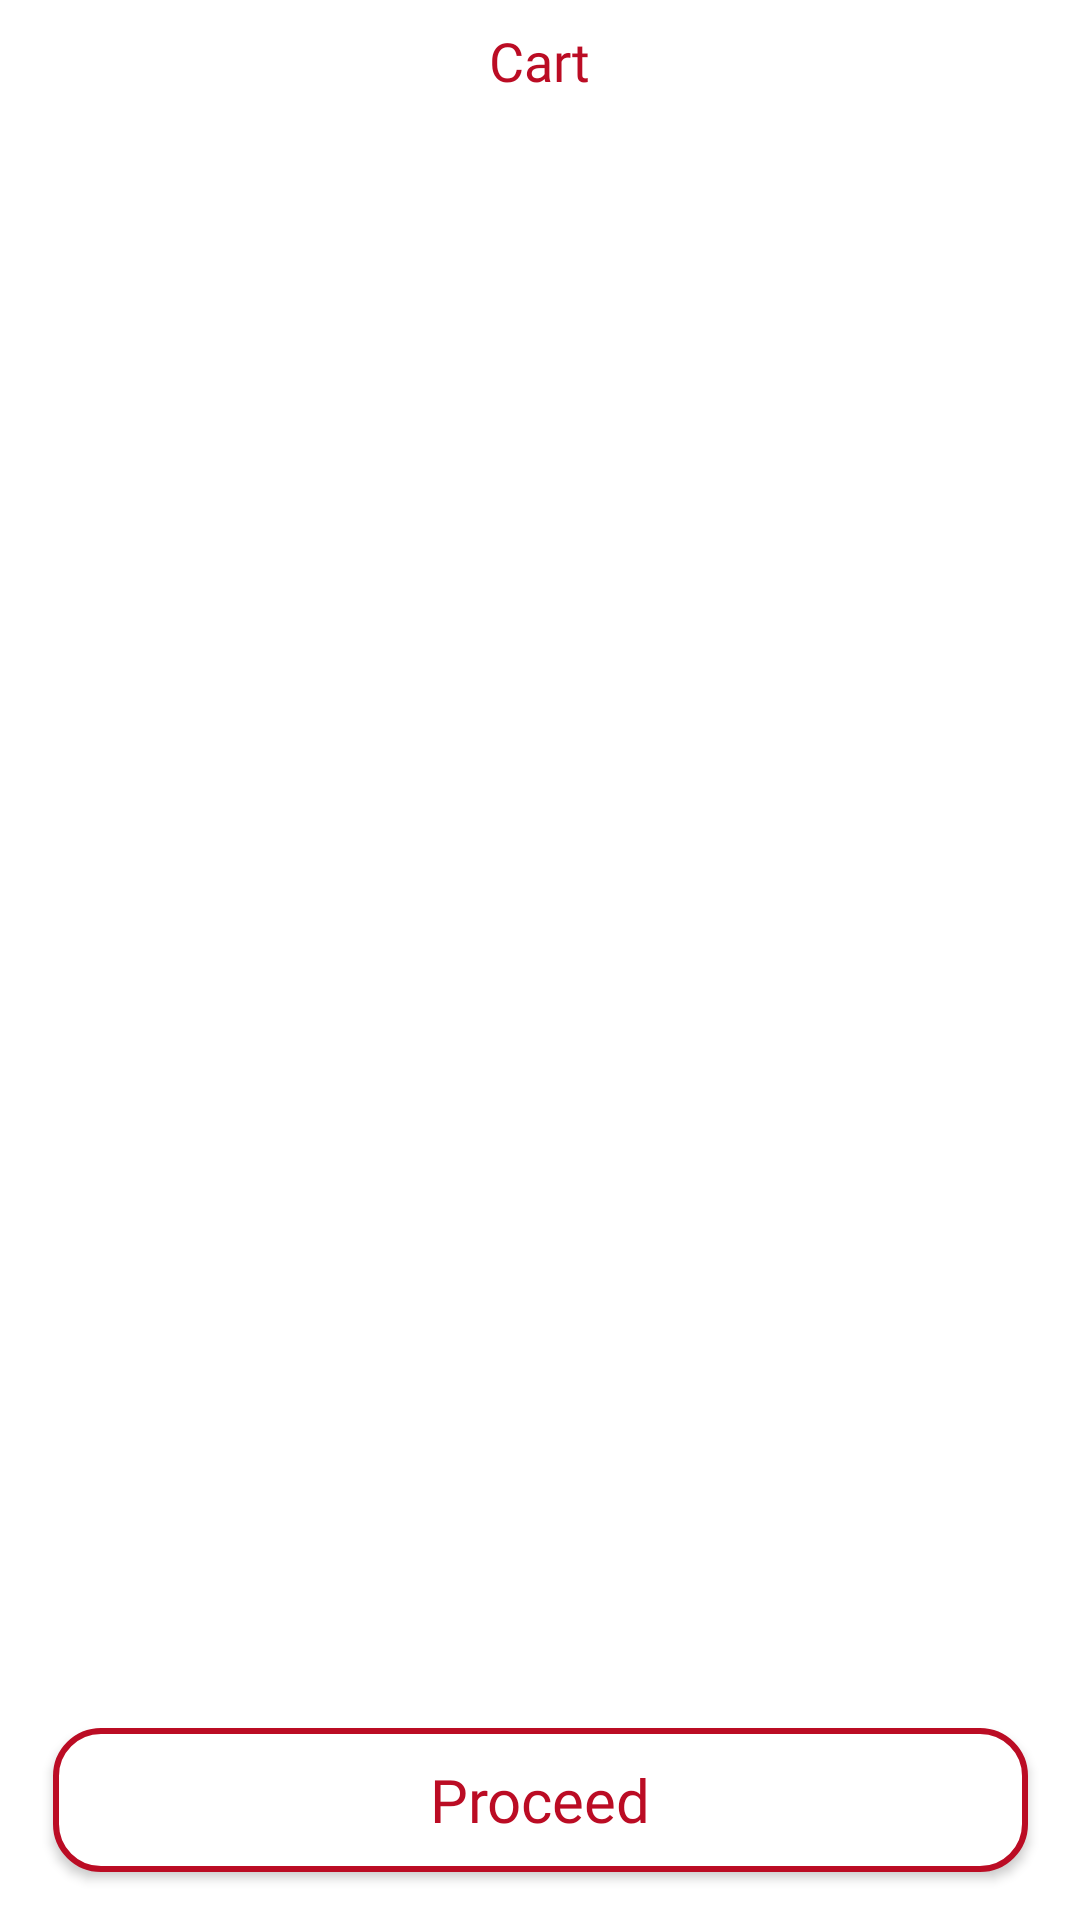

Reconstruct the res/layout file that produces this screen, plus the resources it refers to.
<!-- AndroidManifest.xml: application theme Theme.Zoomato -->
<!-- res/layout/fragment_cart_.xml -->
<?xml version="1.0" encoding="utf-8"?>
<androidx.constraintlayout.widget.ConstraintLayout xmlns:android="http://schemas.android.com/apk/res/android"
    xmlns:app="http://schemas.android.com/apk/res-auto"
    xmlns:tools="http://schemas.android.com/tools"
    android:layout_width="match_parent"
    android:background="@color/white"

    android:layout_height="match_parent"
    tools:context=".Fragment.Cart_Fragment">

    <TextView
        android:id="@+id/textView23"
        android:layout_width="wrap_content"
        android:layout_height="wrap_content"
        android:layout_marginTop="8dp"
        android:text="Cart" android:fontFamily="@font/yeonsungregular"
        android:textSize="18sp"
        android:textColor="@color/mainred"
        app:layout_constraintEnd_toEndOf="parent"
        app:layout_constraintHorizontal_bias="0.5"
        app:layout_constraintStart_toStartOf="parent"
        app:layout_constraintTop_toTopOf="parent" />

    <androidx.recyclerview.widget.RecyclerView
        android:id="@+id/cart_recycler_view"
        android:layout_width="0dp"
        android:layout_height="0dp"
        android:layout_marginTop="8dp"
        android:layout_marginBottom="8dp"
        app:layout_constraintBottom_toTopOf="@+id/proceedbtn"
        app:layout_constraintEnd_toEndOf="parent"
        app:layout_constraintHorizontal_bias="0.0"
        app:layout_constraintStart_toStartOf="parent"
        app:layout_constraintTop_toBottomOf="@+id/textView23"
        app:layout_constraintVertical_bias="1.0" />

    <androidx.appcompat.widget.AppCompatButton
        android:id="@+id/proceedbtn"
        android:layout_width="325dp"
        android:layout_height="wrap_content"
        android:layout_marginBottom="16dp"
        android:background="@drawable/whitebtn"
        android:fontFamily="@font/yeonsungregular"
        android:text="Proceed"
        android:textAllCaps="false"
        android:textColor="@color/mainred"

        android:textSize="20sp"
        app:layout_constraintBottom_toBottomOf="parent"
        app:layout_constraintEnd_toEndOf="parent"
        app:layout_constraintStart_toStartOf="parent" />
</androidx.constraintlayout.widget.ConstraintLayout>
<!-- resources referenced by this layout -->
<resources>
  <color name="mainred">#BB0C24</color>
  <color name="white">#FFFFFFFF</color>
  <!-- drawable whitebtn (drawable) -->
  <?xml version="1.0" encoding="utf-8"?>
  <shape xmlns:android="http://schemas.android.com/apk/res/android">
   <corners android:radius="15dp"></corners>
      <solid android:color="@color/white"></solid>
      <stroke
      android:color="@color/mainred" android:width="2dp">
  </stroke>
  </shape>
  <style name="Theme.Zoomato" parent="Base.Theme.Zoomato" />
  <style name="Base.Theme.Zoomato" parent="Theme.Material3.Light.NoActionBar">
          
          
  
      </style>
</resources>
